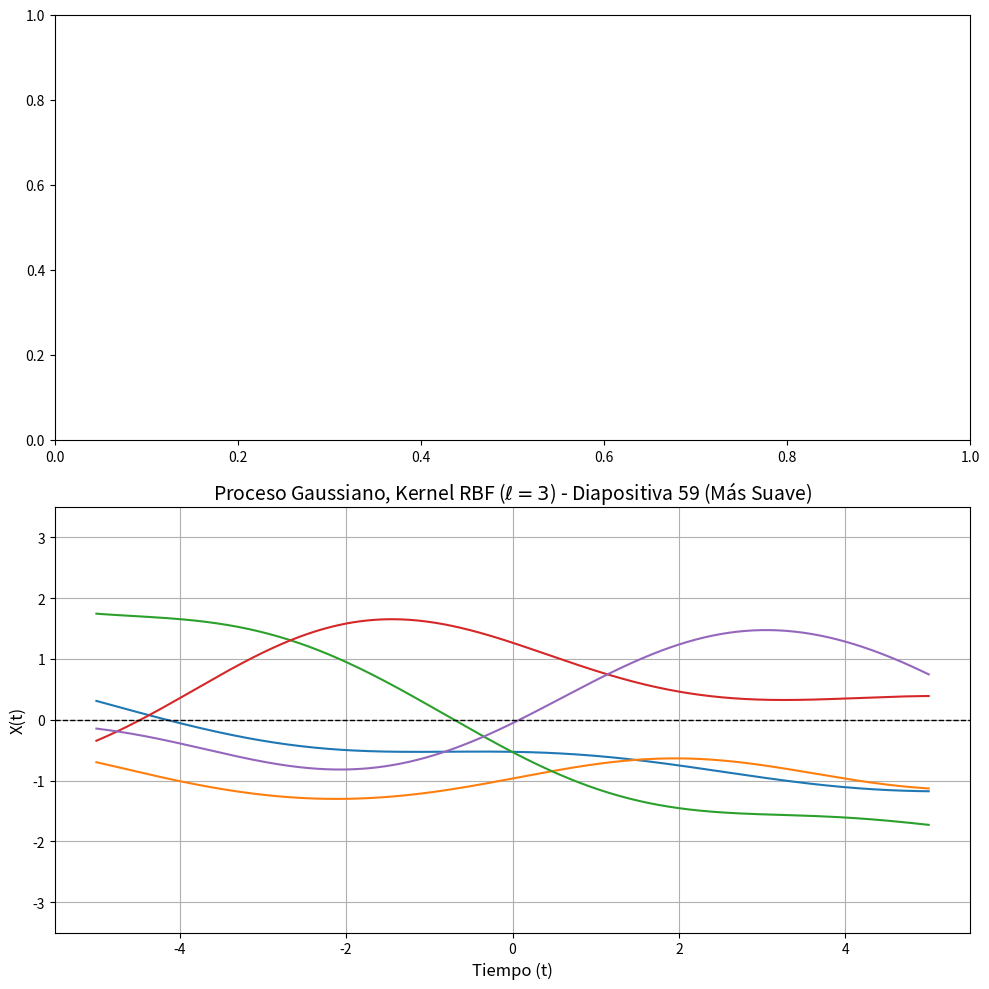
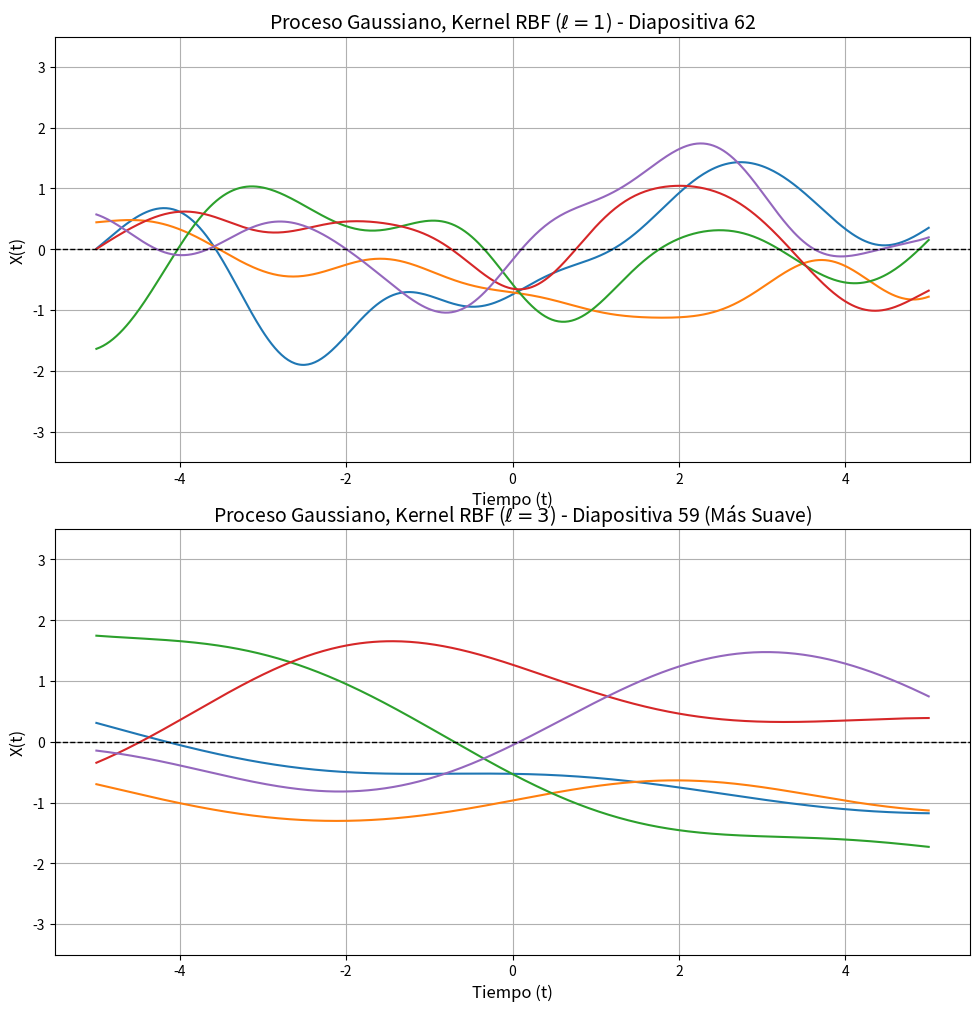

The script that saved these images, in order:
# -*- coding: utf-8 -*-
"""Copia de GPs_PRADO.ipynb

Automatically generated by Colab.

Original file is located at
    https://colab.research.google.com/drive/1-1MNPKKmAf2R7IjQ9Lre2qnaZE59tkzD

# Ejercicio: simular y visualizar GPs

El objetivo es aprender a simular trayectorias de un GP, usando algunas de las herramientas más habituales de _machine learning_ (las que hemos visto: Python, Numpy, matplotlib). Como resultado final, generaremos las imágenes vistas en las diapositivas.

**Nota:** Si escribís sobre este notebook que os comparto, vuestros cambios no se guardarán (porque solo tenéis permisos de lectura). Igual que con el PAS, tendréis que crear una copia vuestra ("Archivo > Guardar una copia en Drive").
"""

# Importamos librerías básicas que utilizaremos

import numpy as np
import matplotlib.pyplot as plt
import math

"""## 1. Muestras de una normal multivariante / multidimensional

Puesto que simular trayectorias de un GP involucra simular de una normal multivariante, veamos primero cómo hacer esto.

En la siguiente celda se deben obtener 50 muestras de una normal 3-dimensional $(X_1,X_2,X_3)$ que sigue una distribución normal $\mathcal{N}(0,I_{3\times 3})$

Para ello, utiliza la función `np.random.multivariate_normal` (busca en internet cómo usarla).

Además, visualiza el resultado obtenido, así como su shape.
"""

# COMPLETAR!
# definimos el vector de medias - 3 dimensiones, todo ceros
vector_medias = np.zeros(3)
matriz_covarianzas = np.eye(3) # identidad
num_samples = 50
samples = np.random.multivariate_normal(mean=vector_medias, cov = matriz_covarianzas)

print("Shape: ", samples.shape)
print("Muestras: ")
print(samples)

"""Haz ahora lo mismo pero para una normal con matriz de covarianzas que no sea la identidad, sino por ejemplo $$\Sigma=\begin{pmatrix}1 & 0 & 0 \\
0 & 10 & 0 \\
0 & 0 & 100 \end{pmatrix}$$

Puedes simplificar algo el código si usas la función `np.diag`.

¿Qué diferencias esperarías ver en las muestras obtenidas?

"""

# COMPLETAR!

vector_medias = np.zeros(3)
matriz_covarianzas = np.diag([1,10,100])
num_samples = 50
samples = np.random.multivariate_normal(mean=vector_medias, cov = matriz_covarianzas)

print("Shape: ", samples.shape)
print("Muestras: ")
print(samples)

"""## 2. Simular un GP con kernel RBF

En esta sección vamos a definir una función `simular_GP_RBF` que nos permita simular de un GP con kernel RBF. Y a continuación la usamos para generar imágenes similares a las de las diapositivas. Usaremos función de medias constantemente igual a cero.

En el punto 5 se explicará la manera más limpia de usar otras funciones de medias. También se comentará la manera más adecuada para pasar el kernel como argumento de la función. Es decir, de modo que no sea necesario definir `simular_GP_RBF`, sino simplemente `simular_GP` (y que el kernel se pase como argumento de la función). Todo ello necesita del concepto de _clases_, algo que (creo) no se estudia en el grado en matemáticas.

Definimos la función principal:
"""

# COMPLETAR

def simular_GP_RBF(t, sigma_sq=1, lengthscale=1, num_samples=1):
  """
  Simular un GP con kernel RBF.

  Input:
  t: vector de localizaciones en los que se quiere simular el GP. Numpy array de shape (n,).
  sigma_sq: varianza del kernel. Float.
  lengthscale: parámetro de escala del kernel. Float.
  num_samples: número de muestras a generar. Int.

  Output:
  samples: muestras del GP. Numpy array de shape (num_samples, n).

  """

  # Paso 1: calcula el vector de medias. No uses bucles for, puedes usar np.zeros_like
  # Esto crea un vector de ceros exactamente del mismo tamaño que 't'
  vector_medias = np.zeros_like(t)

  # Paso 2: calcula la matriz de covarianzas. No uses bucles for, utiliza la vectorización de numpy y en particular la idea de broadcasting que se comentó en la intro a numpy.
  # t[:, np.newaxis] convierte el array 1D en un vector columna.
  # Al restarle 't' (vector fila), NumPy crea automáticamente una matriz NxN con todas las diferencias (t_i - t_j)
  diferencias = t[:, np.newaxis] - t
  distancias_cuadradas = diferencias ** 2

  # Aplicamos la fórmula del kernel RBF
  matriz_covs = sigma_sq * np.exp(-0.5 * distancias_cuadradas / (lengthscale ** 2))

  # Paso 3: obtén las muestras/simulaciones del GP. Utiliza la función vista antes: np.random.multivariate_normal
  samples = np.random.multivariate_normal(mean=vector_medias, cov=matriz_covs, size=num_samples)

  return samples

"""Ahora utilizamos esta función para generar imágenes similares a las de las diapositivas 59 y 62.

Para ello, genera las trayectorias con la función recién definida, `simular_GP_RBF`, y píntalas con `plt.plot`

Opcional: si quieres tener diferentes ejes (subplots) en la misma figura, como se hace en las diapositivas 59 y 62, puedes mirar cómo usar `plt.subplots`.
"""

# COMPLETAR (PARA LA DIAPOSITIVA 59)

# Para generar el grid, mira la función np.linspace

# Generamos el grid de tiempo t desde -5 hasta 5 con 500 puntos.
# Esto asegura que las líneas se vean suaves.
t_grid = np.linspace(-5, 5, 500)
num_trayectorias = 5

# Creamos una figura grande con 2 subplots en una columna.
# fig: el objeto figura completo. ax: un array con los ejes de cada subplot.
fig, ax = plt.subplots(nrows=2, ncols=1, figsize=(10, 10))
# Generamos las muestras para la diapositiva 59
muestras_59 = simular_GP_RBF(t_grid, sigma_sq=1, lengthscale=3, num_samples=num_trayectorias)

# Pintamos en el segundo subplot (ax[1])
for i in range(num_trayectorias):
    ax[1].plot(t_grid, muestras_59[i, :])

# Configuramos el aspecto del segundo subplot
ax[1].set_title(r'Proceso Gaussiano, Kernel RBF ($\ell=3$) - Diapositiva 59 (Más Suave)', fontsize=14)
ax[1].set_xlabel('Tiempo (t)', fontsize=12)
ax[1].set_ylabel('X(t)', fontsize=12)
ax[1].axhline(0, color='black', linewidth=1, linestyle='--') # Línea de referencia en 0
ax[1].set_ylim(-3.5, 3.5) # Mismo rango vertical para comparar
ax[1].grid(True)

# Ajustamos el layout para que los títulos y etiquetas no se solapen.
plt.tight_layout()

# Mostramos la figura completa
plt.show()

# COMPLETAR (PARA LA DIAPOSITIVA 62)
# Generamos las muestras para la diapositiva 62
muestras_62 = simular_GP_RBF(t_grid, sigma_sq=1, lengthscale=1, num_samples=num_trayectorias)

# Pintamos en el primer subplot (ax[0])
for i in range(num_trayectorias):
    ax[0].plot(t_grid, muestras_62[i, :])

# Configuramos el aspecto del primer subplot
ax[0].set_title(r'Proceso Gaussiano, Kernel RBF ($\ell=1$) - Diapositiva 62', fontsize=14)
ax[0].set_xlabel('Tiempo (t)', fontsize=12)
ax[0].set_ylabel('X(t)', fontsize=12)
ax[0].axhline(0, color='black', linewidth=1, linestyle='--') # Línea de referencia en 0
ax[0].set_ylim(-3.5, 3.5) # Rango vertical similar al de la diapositiva
ax[0].grid(True)
